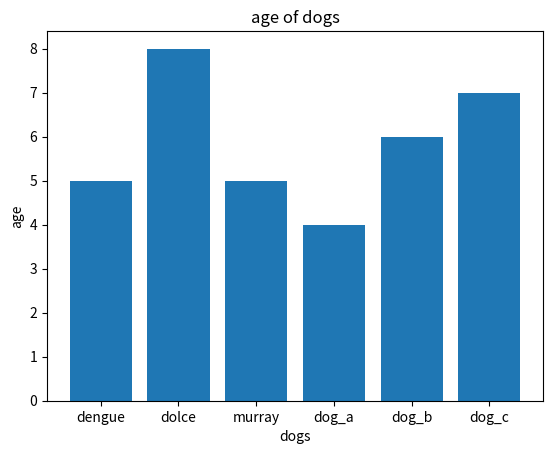
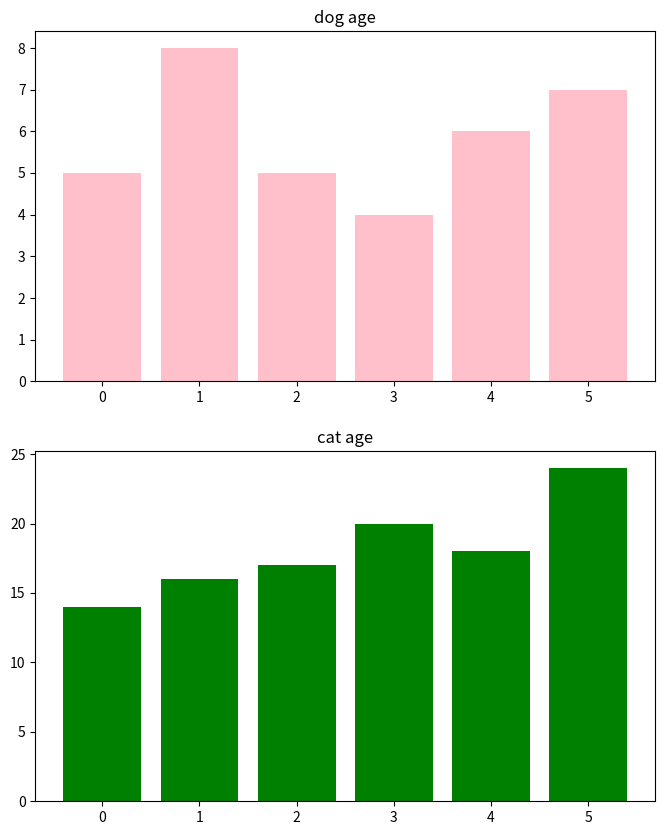
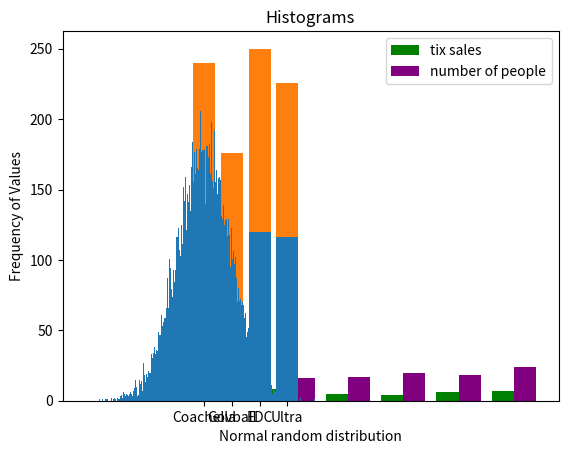
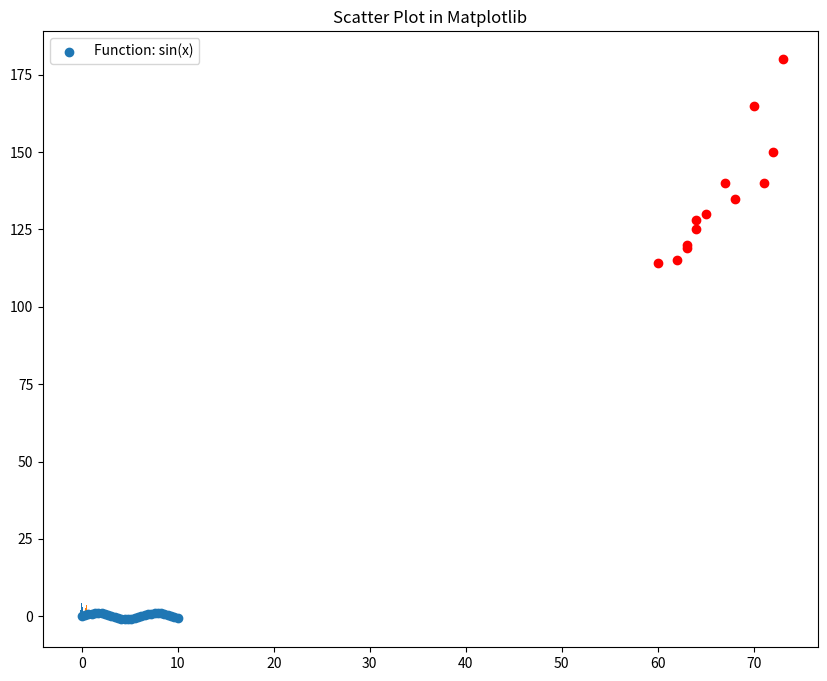
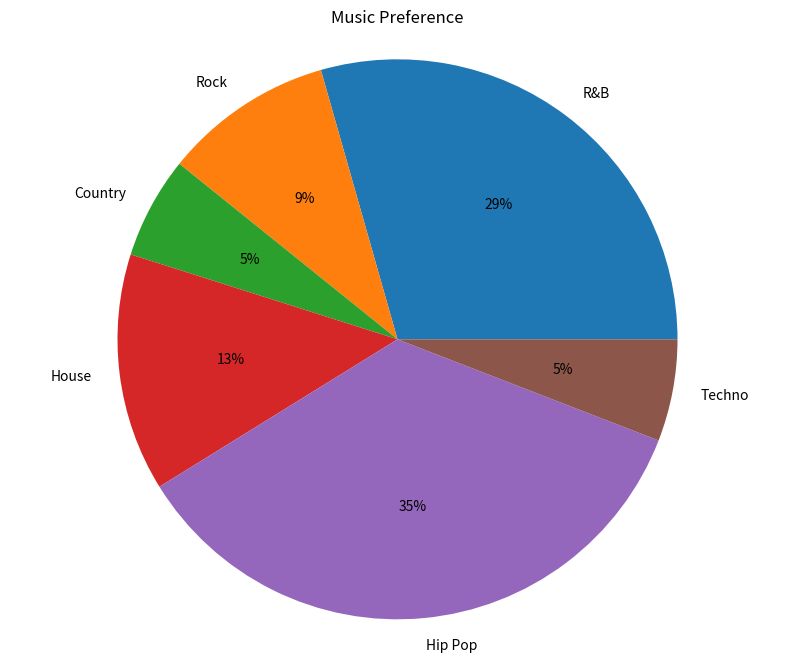

The matplotlib source for these figures, in order:
# import libraries

import matplotlib.pyplot as plt
import numpy as np
import pandas as pd
# Set plot space as inline for inline plots display
%matplotlib inline

# an example of a bar plot 
ax = plt.subplot() # create an axis object, which the plot object which we can customize
our_dogs = ["dengue", "dolce", "murray", "dog_a", "dog_b", "dog_c"] 
dogs_age =  [5, 8, 5, 4, 6, 7]

plt.bar(range(len(our_dogs)), dogs_age)

ax.set_xticks(range(0,len(our_dogs))) # set ticks values, as a method of the axes
ax.set_xticklabels(our_dogs) # set tick labels, also as a method of the axes

plt.title('age of dogs')
plt.xlabel('dogs')
plt.ylabel('age')
plt.show()

# utilizing the subplot function and creating subplots
our_cats = ["cat_1", "cat_2", "cat_3", "cat_4", "cat_5", "cat_6"]
cats_age =  [14, 16, 17, 20, 18, 24]
fig = plt.figure(figsize = (8,10))
ax1 = plt.subplot(2,1,1)
plt.bar(range(len(our_dogs)),dogs_age, color = 'pink')
plt.title('dog age')
plt.subplot(2,1,2)
plt.bar(range(len(our_cats)),cats_age, color = 'green')
plt.title('cat age')


# we can create overlaid or side-by-side bargraph. You need to shift the x value by width to accommodate for two graphs.
from matplotlib import pyplot as plt
fig = plt.figure()
n = 1 # This is our first dataset (out of 2) 
t = 2 # Number of datasets 
d = 6 # Number of sets of bars 
w = 0.8 # Width of each bar 
dog_values = [t*element + w*n for element in range(d)] # essentially, this list comprehension gives us the position
# of the position of dogs
plt.bar(dog_values,dogs_age, color='green')
n = 2  # This is our second dataset (out of 2)
t = 2 # Number of datasets
d = 6 # Number of sets of bars
w = 0.8 # Width of each bar
cat_values = [t*element + w*n for element in range(d)]
plt.bar(cat_values, cats_age, color = 'purple')
plt.legend(["dogs", "cats"])
n = 1

dog_values

# stacked barplots 
ax = plt.subplot()
music_festivals = ["Coachella", "Govball", "EDC", "Ultra"]
ticket_sales_in_millon =  [114, 62, 120, 116]
people_attended_in_thousands = [126, 114 , 130, 110]

plt.bar(range(len(music_festivals)), ticket_sales_in_millon)
plt.bar(range(len(music_festivals)), people_attended_in_thousands, bottom=ticket_sales_in_millon)

plt.legend(["tix sales", "number of people"])
ax.set_xticks(range(0,len(music_festivals)))
ax.set_xticklabels(music_festivals)
plt.show()

# Code here

# Set seed for reproducability
np.random.seed(2018)

# Generate 1000 values from 0 standard normal distribution
x = np.random.randn(100000)

#Plot the distogram with hist() function
plt.hist(x, bins = 2000)

plt.xlabel('Normal random distribution')
plt.ylabel('Frequency of Values')
plt.title('Histograms')
plt.show()

# overlaid histograms for two distributions
# plotting two histograms 
mu1, sigma1 = 0, 0.1 # mean and standard deviation
s1 = np.random.normal(mu1, sigma1, 1000)
mu2, sigma2 = 0.5, 0.1
s2 = np.random.normal(mu2, sigma2, 1000)
plt.figure(figsize = (10,8))
plt.hist(s1, bins = 20, density = True,)
plt.hist(s2, bins = 20, density = True,)





# generate some data -> the sine wave
x = np.linspace(0, 10, 30)
y = np.sin(x)
plt.scatter(x, y, label = "Function: sin(x)" )
plt.title('Scatter Plot in Matplotlib')
plt.legend()

# examining correlation with height and weight 
height = [63,62,60,63,64,65,68,67,64,71,72,70,73]
weight = [120,115,114,119,125,130,135,140,128,140,150,165,180]
plt.scatter(height, weight,color = 'r')



# pie chart 
music_genre = ['R&B', 'Rock', 'Country', 'House', 'Hip Pop', 'Techno']
num_people_like = [15, 5, 3, 7, 18, 3]

#Make your plot here
plt.figure(figsize=(10,8))
plt.pie(num_people_like ,labels=music_genre, autopct="%1d%%")

plt.axis('equal')
plt.title('Music Preference')

plt.show()
plt.savefig("music_pie_chart.jpeg")
# saves the image to the directory



help(plt.axis)

